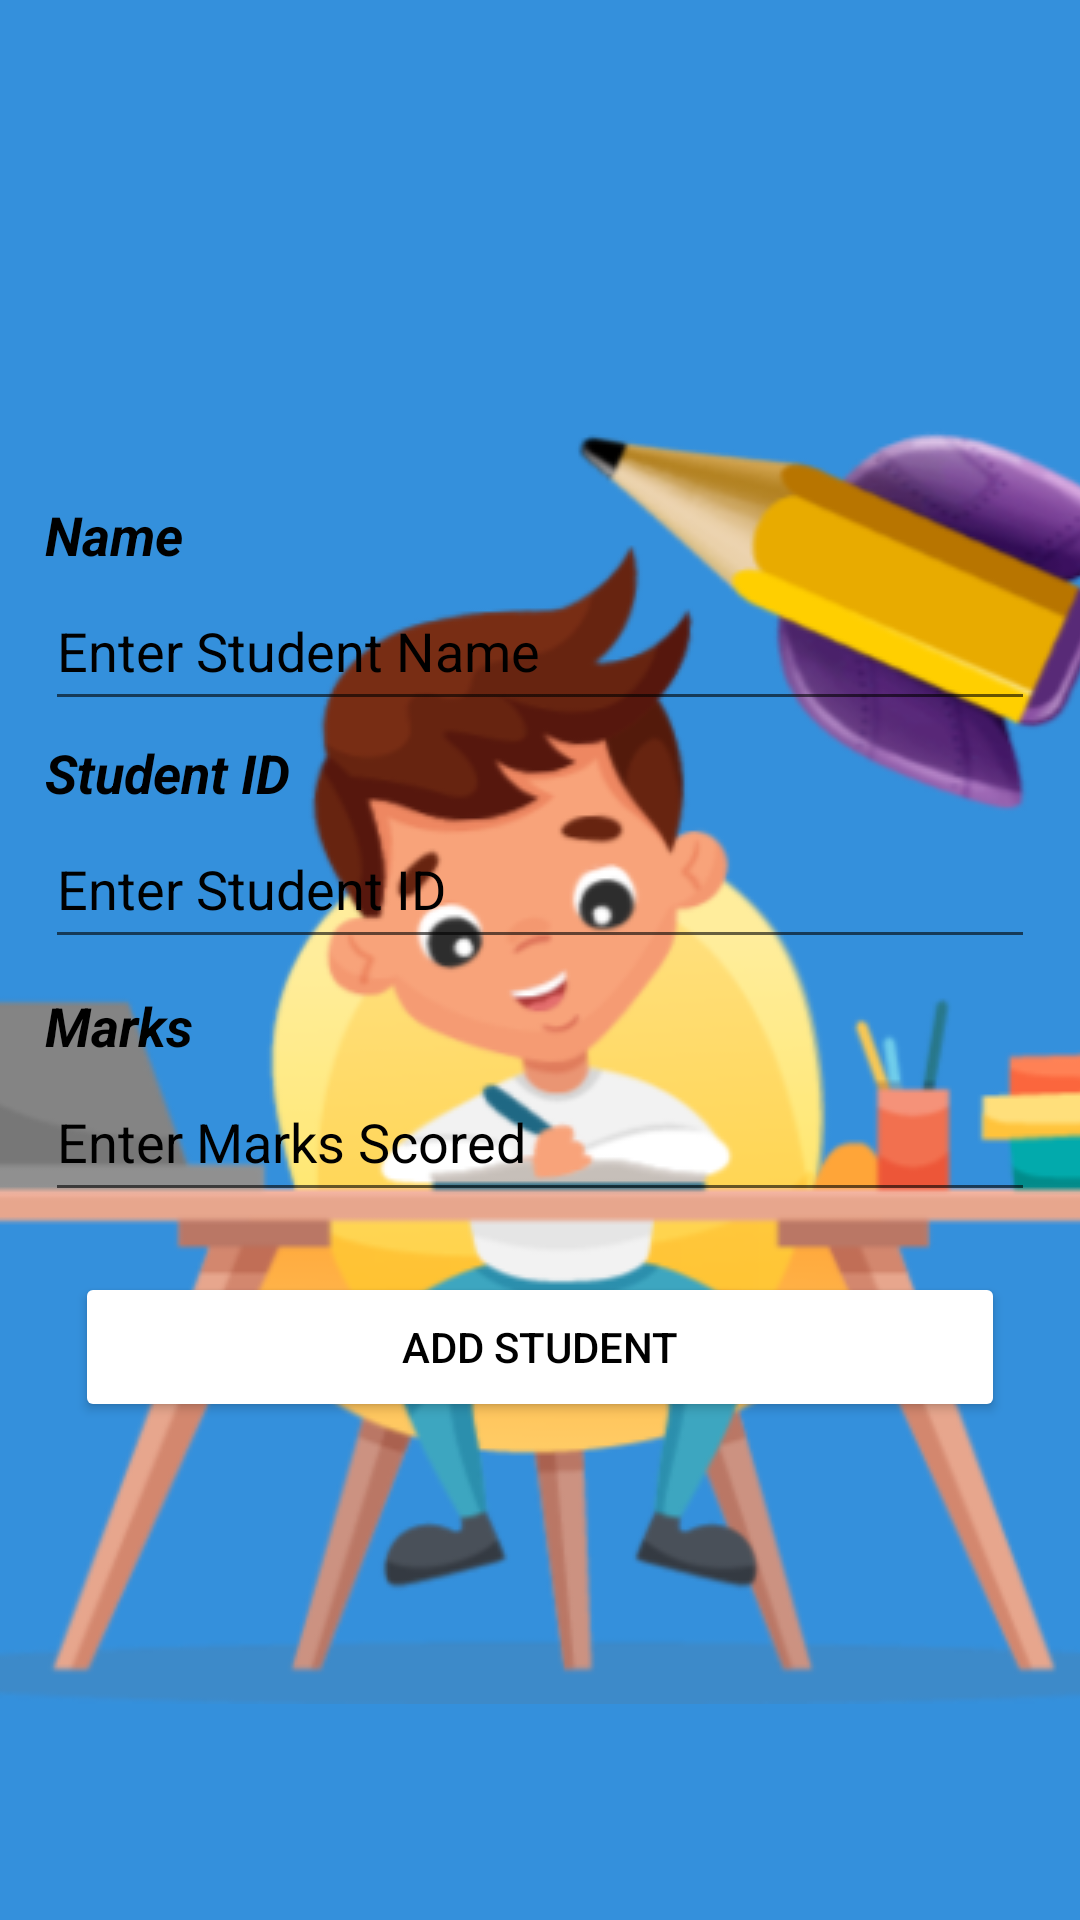

Produce the Android XML layout that renders to this screen, including the resource entries it uses.
<!-- AndroidManifest.xml: application theme Theme.KrishworksCodingRound -->
<!-- res/layout/fragment_add_data.xml -->
<?xml version="1.0" encoding="utf-8"?>
<FrameLayout xmlns:android="http://schemas.android.com/apk/res/android"
    xmlns:app="http://schemas.android.com/apk/res-auto"
    xmlns:tools="http://schemas.android.com/tools"
    android:layout_width="match_parent"
    android:layout_height="match_parent"
    android:background="#3490dc"

    android:backgroundTint="#3490dc"
    tools:context=".Fragments.AddData">

    <RelativeLayout
        android:layout_width="match_parent"
        android:layout_height="match_parent">

        <ImageView
            android:layout_width="match_parent"
            android:layout_height="match_parent"
            android:scaleType="center"
            android:src="@drawable/background" />

        <LinearLayout
            android:layout_width="match_parent"
            android:layout_height="wrap_content"
            android:layout_centerInParent="true"
            android:layout_marginLeft="15dp"
            android:layout_marginRight="15dp"
            android:orientation="vertical">

            <TextView
                android:layout_width="wrap_content"
                android:layout_height="wrap_content"
                android:text="Name"
                android:textColor="@color/black"
                android:textSize="18dp"
                android:textStyle="bold|italic" />

            <EditText
                android:id="@+id/newName"
                android:layout_width="match_parent"
                android:layout_height="50dp"
                android:layout_marginBottom="5dp"
                android:hint="Enter Student Name"
                android:textColorHint="@color/black" />

            <TextView
                android:layout_width="wrap_content"
                android:layout_height="wrap_content"
                android:text="Student ID"
                android:textColor="@color/black"
                android:textSize="18dp"
                android:textStyle="bold|italic" />

            <EditText
                android:id="@+id/newID"
                android:layout_width="match_parent"
                android:layout_height="50dp"
                android:layout_marginBottom="5dp"
                android:hint="Enter Student ID"
                android:textColorHint="@color/black" />

            <TextView
                android:layout_width="wrap_content"
                android:layout_height="wrap_content"
                android:layout_marginTop="5dp"
                android:text="Marks"
                android:textColor="@color/black"
                android:textSize="18dp"
                android:textStyle="bold|italic" />

            <EditText
                android:id="@+id/newMarks"
                android:layout_width="match_parent"
                android:layout_height="50dp"
                android:layout_marginBottom="5dp"
                android:hint="Enter Marks Scored"
                android:textColorHint="@color/black" />


            <Button
                android:id="@+id/btn_add"
                android:layout_width="match_parent"
                android:layout_height="50dp"
                android:layout_marginLeft="10dp"
                android:layout_marginTop="15dp"
                android:layout_marginRight="10dp"
                android:backgroundTint="#00E5FF"
                android:backgroundTintMode="add"
                android:text="Add Student"
                android:textColor="#000000"
                app:iconTint="#00E5FF" />


        </LinearLayout>
    </RelativeLayout>

</FrameLayout>
<!-- resources referenced by this layout -->
<resources>
  <color name="black">#FF000000</color>
  <!-- drawable background: png bitmap (drawable, 105052 bytes) -->
  <style name="Theme.KrishworksCodingRound" parent="Theme.MaterialComponents.DayNight.NoActionBar">
          
          <item name="colorPrimary">@color/purple_500</item>
          <item name="colorPrimaryVariant">@color/purple_700</item>
          <item name="colorOnPrimary">@color/white</item>
          
          <item name="colorSecondary">@color/teal_200</item>
          <item name="colorSecondaryVariant">@color/teal_700</item>
          <item name="colorOnSecondary">@color/black</item>
          
          <item name="android:statusBarColor" tools:targetApi="l">?attr/colorPrimaryVariant</item>
          
      </style>
  <color name="purple_500">#FF6200EE</color>
  <color name="purple_700">#FF3700B3</color>
  <color name="white">#FFFFFFFF</color>
  <color name="teal_200">#FF03DAC5</color>
  <color name="teal_700">#FF018786</color>
</resources>
